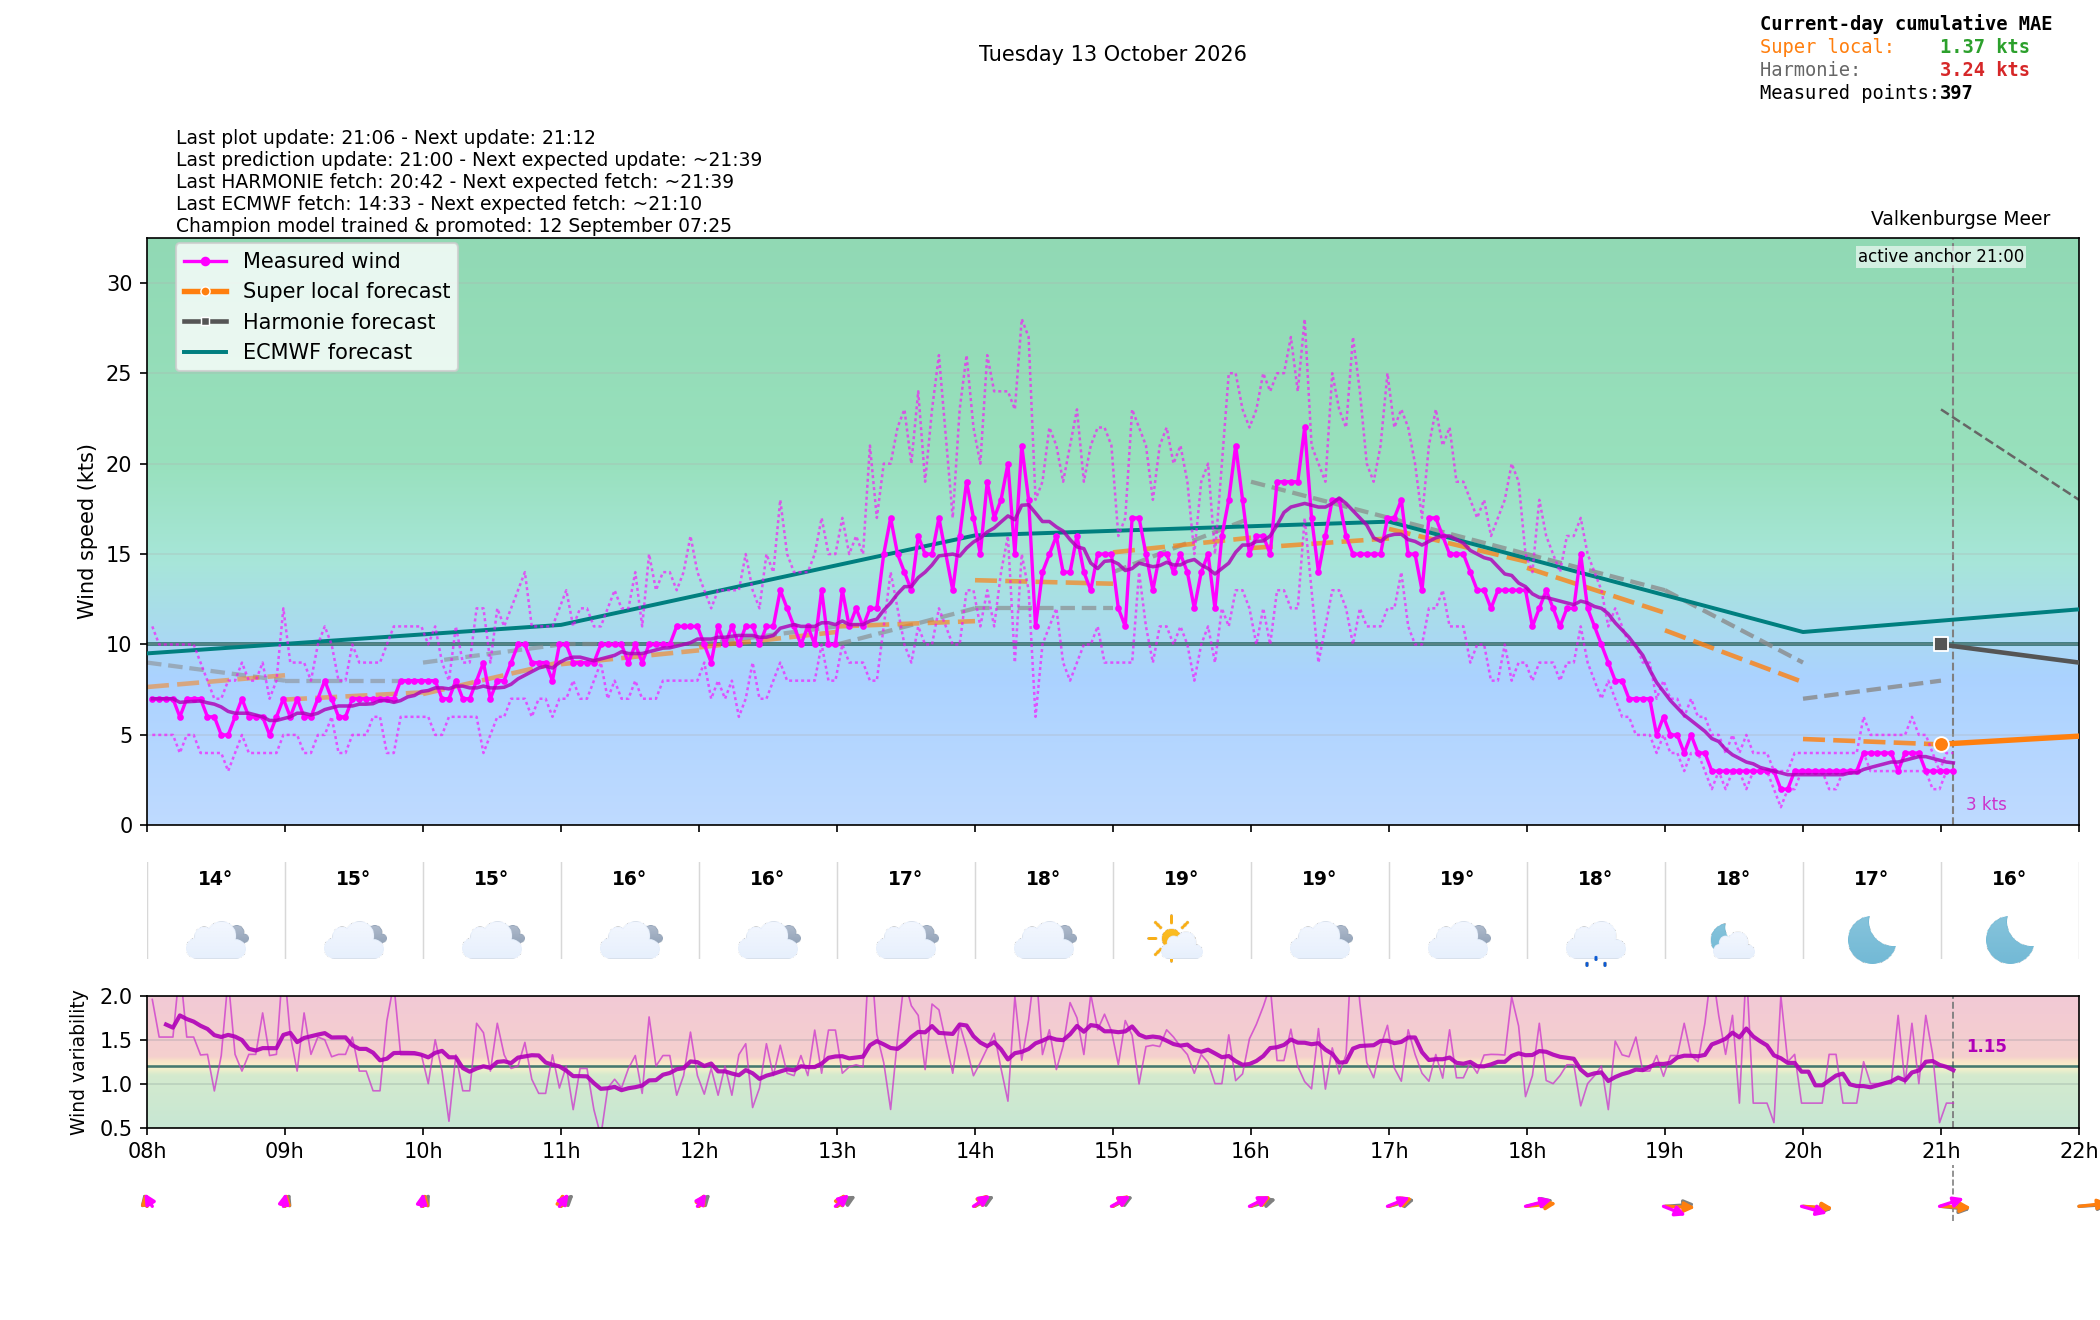

Data behind this chart, as committed beside it:
time_local, is_forecast_grid, is_actual_observation, forecast_wind_speed, forecast_wind_min, forecast_wind_max, forecast_wind_dir_deg, lstm_pred_wind_speed_full, lstm_pred_wind_dir_deg_full, lstm_pred_wind_speed, lstm_pred_wind_dir_deg, forecast_temperature_c, weather_code, weather_source, is_daylight, total_cloud_cover_pct, total_precip_hourly_mm, snowfall_hourly_cm, visibility_m, actual_wind_speed, actual_wind_min, actual_wind_max, actual_wind_dir_deg, is_future
2026-10-13T00:00:00+0200, True, False, 8.0, 8.0, 13.0, 153.0, , 131.3, , , 13.68, 3.0, knmi_p1, False, 100.0, 0.0, 0.0, 18246, , , , , False
2026-10-13T00:02:14+0200, False, True, , , , , , , , , , , , , , , , , 5.0, 3.0, 7.0, 157.0, False
2026-10-13T00:05:13+0200, False, True, , , , , , , , , , , , , , , , , 5.0, 3.0, 7.0, 168.0, False
2026-10-13T00:06:00+0200, True, False, 8.0, 8.0, 13.0, 153.6, , 132.5, , , , , , , , , , , , , , , False
2026-10-13T00:08:14+0200, False, True, , , , , , , , , , , , , , , , , 6.0, 4.0, 9.0, 152.0, False
2026-10-13T00:11:14+0200, False, True, , , , , , , , , , , , , , , , , 5.0, 3.0, 7.0, 147.0, False
2026-10-13T00:12:00+0200, True, False, 8.0, 8.0, 13.0, 154.2, , 133.7, , , , , , , , , , , , , , , False
2026-10-13T00:14:14+0200, False, True, , , , , , , , , , , , , , , , , 4.0, 3.0, 7.0, 146.0, False
2026-10-13T00:17:14+0200, False, True, , , , , , , , , , , , , , , , , 5.0, 3.0, 7.0, 145.0, False
2026-10-13T00:18:00+0200, True, False, 8.0, 8.0, 13.0, 154.8, , 134.9, , , , , , , , , , , , , , , False
2026-10-13T00:20:14+0200, False, True, , , , , , , , , , , , , , , , , 4.0, 2.0, 8.0, 143.0, False
2026-10-13T00:23:14+0200, False, True, , , , , , , , , , , , , , , , , 6.0, 4.0, 9.0, 139.0, False
2026-10-13T00:24:00+0200, True, False, 8.0, 8.0, 13.0, 155.4, , 136.1, , , , , , , , , , , , , , , False
2026-10-13T00:26:13+0200, False, True, , , , , , , , , , , , , , , , , 5.0, 2.0, 9.0, 148.0, False
2026-10-13T00:29:14+0200, False, True, , , , , , , , , , , , , , , , , 4.0, 3.0, 7.0, 144.0, False
2026-10-13T00:30:00+0200, True, False, 8.0, 8.0, 13.0, 156.0, , 137.3, , , , , , , , , , , , , , , False
2026-10-13T00:32:13+0200, False, True, , , , , , , , , , , , , , , , , 4.0, 2.0, 7.0, 152.0, False
2026-10-13T00:35:14+0200, False, True, , , , , , , , , , , , , , , , , 5.0, 3.0, 9.0, 148.0, False
2026-10-13T00:36:00+0200, True, False, 8.0, 8.0, 13.0, 156.6, , 138.5, , , , , , , , , , , , , , , False
2026-10-13T00:38:13+0200, False, True, , , , , , , , , , , , , , , , , 4.0, 3.0, 6.0, 127.0, False
2026-10-13T00:41:13+0200, False, True, , , , , , , , , , , , , , , , , 3.0, 2.0, 7.0, 131.0, False
2026-10-13T00:42:00+0200, True, False, 8.0, 8.0, 13.0, 157.2, , 139.7, , , , , , , , , , , , , , , False
2026-10-13T00:44:14+0200, False, True, , , , , , , , , , , , , , , , , 5.0, 2.0, 8.0, 141.0, False
2026-10-13T00:47:15+0200, False, True, , , , , , , , , , , , , , , , , 5.0, 3.0, 8.0, 134.0, False
2026-10-13T00:48:00+0200, True, False, 8.0, 8.0, 13.0, 157.8, , 140.9, , , , , , , , , , , , , , , False
2026-10-13T00:50:14+0200, False, True, , , , , , , , , , , , , , , , , 5.0, 4.0, 8.0, 137.0, False
2026-10-13T00:53:13+0200, False, True, , , , , , , , , , , , , , , , , 5.0, 3.0, 8.0, 142.0, False
2026-10-13T00:54:00+0200, True, False, 8.0, 8.0, 13.0, 158.4, , 142.1, , , , , , , , , , , , , , , False
2026-10-13T00:56:14+0200, False, True, , , , , , , , , , , , , , , , , 4.0, 2.0, 7.0, 137.0, False
2026-10-13T00:59:14+0200, False, True, , , , , , , , , , , , , , , , , 6.0, 3.0, 7.0, 130.0, False
2026-10-13T01:00:00+0200, True, False, 8.0, 8.0, 13.0, 159.0, 4.948, 143.3, , , 13.99, 3.0, knmi_p1, False, 100.0, 0.0, 0.0, 19319, , , , , False
2026-10-13T01:02:15+0200, False, True, , , , , , , , , , , , , , , , , 4.0, 3.0, 6.0, 141.0, False
2026-10-13T01:05:14+0200, False, True, , , , , , , , , , , , , , , , , 5.0, 3.0, 8.0, 145.0, False
2026-10-13T01:06:00+0200, True, False, 8.1, 8.1, 13.3, 159.5, 5.05, 144.6, , , , , , , , , , , , , , , False
2026-10-13T01:08:14+0200, False, True, , , , , , , , , , , , , , , , , 5.0, 3.0, 7.0, 152.0, False
2026-10-13T01:11:14+0200, False, True, , , , , , , , , , , , , , , , , 6.0, 3.0, 9.0, 151.0, False
2026-10-13T01:12:00+0200, True, False, 8.2, 8.2, 13.6, 160, 5.152, 146, , , , , , , , , , , , , , , False
2026-10-13T01:14:14+0200, False, True, , , , , , , , , , , , , , , , , 5.0, 4.0, 7.0, 148.0, False
2026-10-13T01:17:14+0200, False, True, , , , , , , , , , , , , , , , , 6.0, 3.0, 8.0, 148.0, False
2026-10-13T01:18:00+0200, True, False, 8.3, 8.3, 13.9, 160.5, 5.254, 147.4, , , , , , , , , , , , , , , False
2026-10-13T01:20:14+0200, False, True, , , , , , , , , , , , , , , , , 6.0, 3.0, 10.0, 143.0, False
2026-10-13T01:23:14+0200, False, True, , , , , , , , , , , , , , , , , 6.0, 3.0, 9.0, 143.0, False
2026-10-13T01:24:00+0200, True, False, 8.4, 8.4, 14.2, 161, 5.356, 148.8, , , , , , , , , , , , , , , False
2026-10-13T01:26:14+0200, False, True, , , , , , , , , , , , , , , , , 6.0, 3.0, 8.0, 156.0, False
2026-10-13T01:29:14+0200, False, True, , , , , , , , , , , , , , , , , 6.0, 4.0, 8.0, 153.0, False
2026-10-13T01:30:00+0200, True, False, 8.5, 8.5, 14.5, 161.5, 5.458, 150.1, , , , , , , , , , , , , , , False
2026-10-13T01:32:15+0200, False, True, , , , , , , , , , , , , , , , , 6.0, 3.0, 11.0, 132.0, False
2026-10-13T01:35:14+0200, False, True, , , , , , , , , , , , , , , , , 6.0, 4.0, 9.0, 143.0, False
2026-10-13T01:36:00+0200, True, False, 8.6, 8.6, 14.8, 162, 5.56, 151.5, , , , , , , , , , , , , , , False
2026-10-13T01:38:14+0200, False, True, , , , , , , , , , , , , , , , , 7.0, 5.0, 10.0, 155.0, False
2026-10-13T01:41:14+0200, False, True, , , , , , , , , , , , , , , , , 6.0, 3.0, 9.0, 147.0, False
2026-10-13T01:42:00+0200, True, False, 8.7, 8.7, 15.1, 162.5, 5.662, 152.9, , , , , , , , , , , , , , , False
2026-10-13T01:44:14+0200, False, True, , , , , , , , , , , , , , , , , 6.0, 4.0, 11.0, 151.0, False
2026-10-13T01:47:14+0200, False, True, , , , , , , , , , , , , , , , , 6.0, 4.0, 9.0, 143.0, False
2026-10-13T01:48:00+0200, True, False, 8.8, 8.8, 15.4, 163, 5.765, 154.3, , , , , , , , , , , , , , , False
2026-10-13T01:50:14+0200, False, True, , , , , , , , , , , , , , , , , 4.0, 3.0, 6.0, 152.0, False
2026-10-13T01:53:14+0200, False, True, , , , , , , , , , , , , , , , , 4.0, 3.0, 6.0, 151.0, False
2026-10-13T01:54:00+0200, True, False, 8.9, 8.9, 15.7, 163.5, 5.867, 155.7, , , , , , , , , , , , , , , False
2026-10-13T01:56:14+0200, False, True, , , , , , , , , , , , , , , , , 4.0, 3.0, 6.0, 158.0, False
2026-10-13T01:59:14+0200, False, True, , , , , , , , , , , , , , , , , 6.0, 4.0, 9.0, 145.0, False
... 599 more rows
